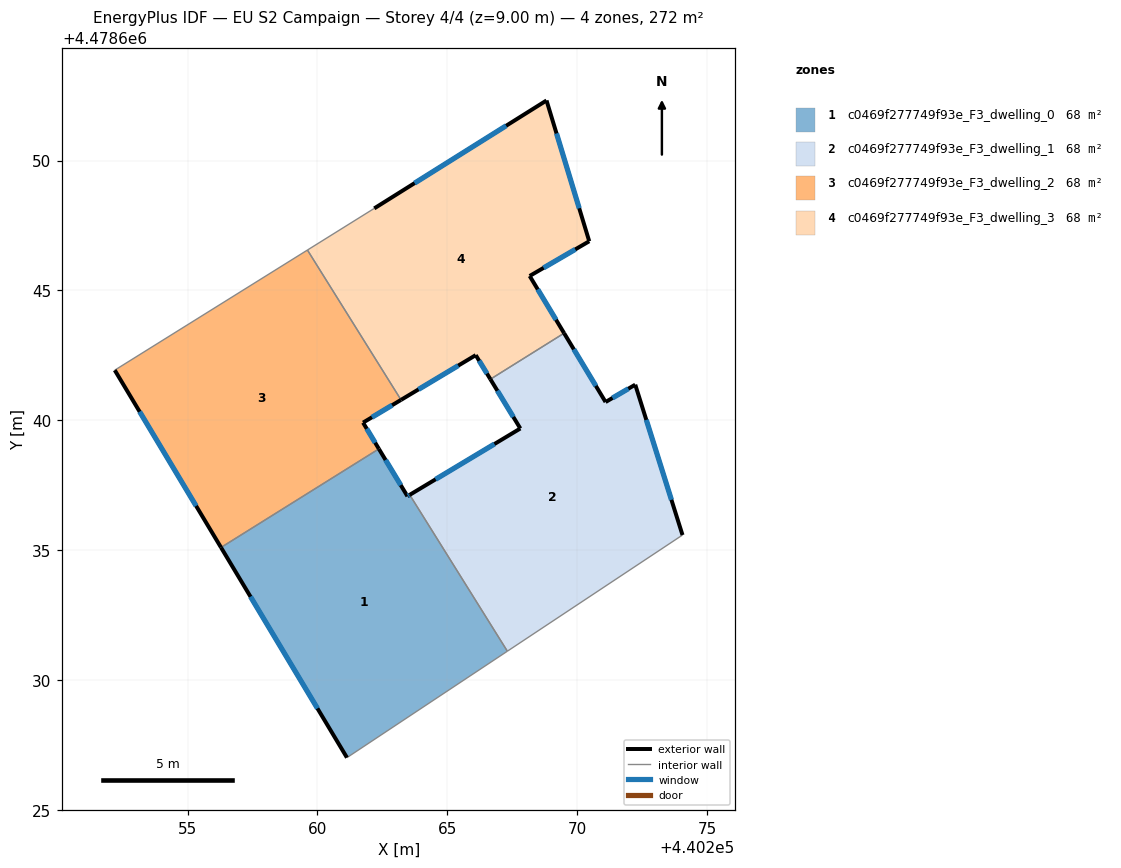
=== STOREY PLAN SPEC (per zone: floor XY polygon, exterior-wall plan segments, windows/doors) ===
zone 1: c0469f277749f93e_F3_dwelling_0  (68.1 m²)
  floor: (440263.55, 4478637.13) (440267.31, 4478631.11) (440261.13, 4478627.02) (440256.29, 4478635.11) (440262.36, 4478638.90) (440263.46, 4478637.08)
  exterior wall: (440263.46, 4478637.08) – (440262.36, 4478638.90)  [2.1 m]
    window: (440263.20, 4478637.51) – (440262.62, 4478638.47)  [1.8 m²]
  exterior wall: (440263.55, 4478637.13) – (440263.46, 4478637.08)  [0.1 m]
    window: (440263.53, 4478637.12) – (440263.48, 4478637.09)  [0.1 m²]
  exterior wall: (440256.29, 4478635.11) – (440261.13, 4478627.02)  [9.4 m]
    window: (440257.42, 4478633.21) – (440260.00, 4478628.91)  [8.0 m²]
  interior walls: 3
zone 2: c0469f277749f93e_F3_dwelling_1  (68.1 m²)
  floor: (440272.23, 4478641.37) (440274.05, 4478635.58) (440267.31, 4478631.11) (440263.55, 4478637.13) (440267.81, 4478639.69) (440266.66, 4478641.58) (440269.49, 4478643.35) (440271.09, 4478640.70)
  exterior wall: (440267.81, 4478639.69) – (440263.55, 4478637.13)  [5.0 m]
    window: (440266.81, 4478639.09) – (440264.55, 4478637.73)  [4.2 m²]
  exterior wall: (440266.66, 4478641.58) – (440267.81, 4478639.69)  [2.2 m]
    window: (440266.92, 4478641.14) – (440267.54, 4478640.13)  [1.9 m²]
  exterior wall: (440271.09, 4478640.70) – (440269.49, 4478643.35)  [3.1 m]
    window: (440270.71, 4478641.32) – (440269.87, 4478642.73)  [2.6 m²]
  exterior wall: (440272.23, 4478641.37) – (440271.09, 4478640.70)  [1.3 m]
    window: (440271.96, 4478641.22) – (440271.36, 4478640.86)  [1.1 m²]
  exterior wall: (440274.05, 4478635.58) – (440272.23, 4478641.37)  [6.1 m]
    window: (440273.62, 4478636.94) – (440272.66, 4478640.02)  [5.1 m²]
  interior walls: 3
zone 3: c0469f277749f93e_F3_dwelling_2  (68.1 m²)
  floor: (440259.61, 4478646.55) (440263.22, 4478640.79) (440261.75, 4478639.91) (440262.36, 4478638.90) (440256.29, 4478635.11) (440252.20, 4478641.93)
  exterior wall: (440252.20, 4478641.93) – (440256.29, 4478635.11)  [8.0 m]
    window: (440253.15, 4478640.33) – (440255.33, 4478636.70)  [6.7 m²]
  exterior wall: (440261.75, 4478639.91) – (440263.22, 4478640.79)  [1.7 m]
    window: (440262.10, 4478640.12) – (440262.87, 4478640.58)  [1.4 m²]
  exterior wall: (440262.36, 4478638.90) – (440261.75, 4478639.91)  [1.2 m]
    window: (440262.22, 4478639.14) – (440261.90, 4478639.68)  [1.0 m²]
  interior walls: 3
zone 4: c0469f277749f93e_F3_dwelling_3  (68.1 m²)
  floor: (440268.82, 4478652.31) (440270.46, 4478646.89) (440268.17, 4478645.56) (440269.49, 4478643.35) (440266.66, 4478641.58) (440266.09, 4478642.51) (440263.22, 4478640.79) (440259.61, 4478646.55) (440262.18, 4478648.16)
  exterior wall: (440266.09, 4478642.51) – (440266.66, 4478641.58)  [1.1 m]
    window: (440266.22, 4478642.29) – (440266.52, 4478641.80)  [0.9 m²]
  exterior wall: (440263.22, 4478640.79) – (440266.09, 4478642.51)  [3.4 m]
    window: (440263.89, 4478641.19) – (440265.42, 4478642.11)  [2.8 m²]
  exterior wall: (440268.82, 4478652.31) – (440262.18, 4478648.16)  [7.8 m]
    window: (440267.26, 4478651.34) – (440263.74, 4478649.13)  [6.6 m²]
  exterior wall: (440270.46, 4478646.89) – (440268.82, 4478652.31)  [5.7 m]
    window: (440270.07, 4478648.16) – (440269.20, 4478651.04)  [4.8 m²]
  exterior wall: (440268.17, 4478645.56) – (440270.46, 4478646.89)  [2.7 m]
    window: (440268.70, 4478645.87) – (440269.92, 4478646.58)  [2.3 m²]
  exterior wall: (440269.49, 4478643.35) – (440268.17, 4478645.56)  [2.6 m]
    window: (440269.18, 4478643.87) – (440268.48, 4478645.04)  [2.2 m²]
  interior walls: 3

=== DERIVED (storey summary) ===
Building: EU S2 Campaign
Storey: 4 of 4  (floor level z = 9.00 m)
Storey gross floor area: 272.3 m²
Zones on this storey: 4
  - c0469f277749f93e_F3_dwelling_0: floor 68.1 m²; exterior wall 11.7 m (35.0 m²); 3 window(s) 9.9 m²; WWR 28.3%
  - c0469f277749f93e_F3_dwelling_1: floor 68.1 m²; exterior wall 17.7 m (53.0 m²); 5 window(s) 15.0 m²; WWR 28.3%
  - c0469f277749f93e_F3_dwelling_2: floor 68.1 m²; exterior wall 10.8 m (32.5 m²); 3 window(s) 9.2 m²; WWR 28.3%
  - c0469f277749f93e_F3_dwelling_3: floor 68.1 m²; exterior wall 23.1 m (69.4 m²); 6 window(s) 19.6 m²; WWR 28.3%
Zone adjacency (shared interzone walls):
  - c0469f277749f93e_F3_dwelling_0 ↔ c0469f277749f93e_F3_dwelling_1
  - c0469f277749f93e_F3_dwelling_0 ↔ c0469f277749f93e_F3_dwelling_2
  - c0469f277749f93e_F3_dwelling_1 ↔ c0469f277749f93e_F3_dwelling_3
  - c0469f277749f93e_F3_dwelling_2 ↔ c0469f277749f93e_F3_dwelling_3